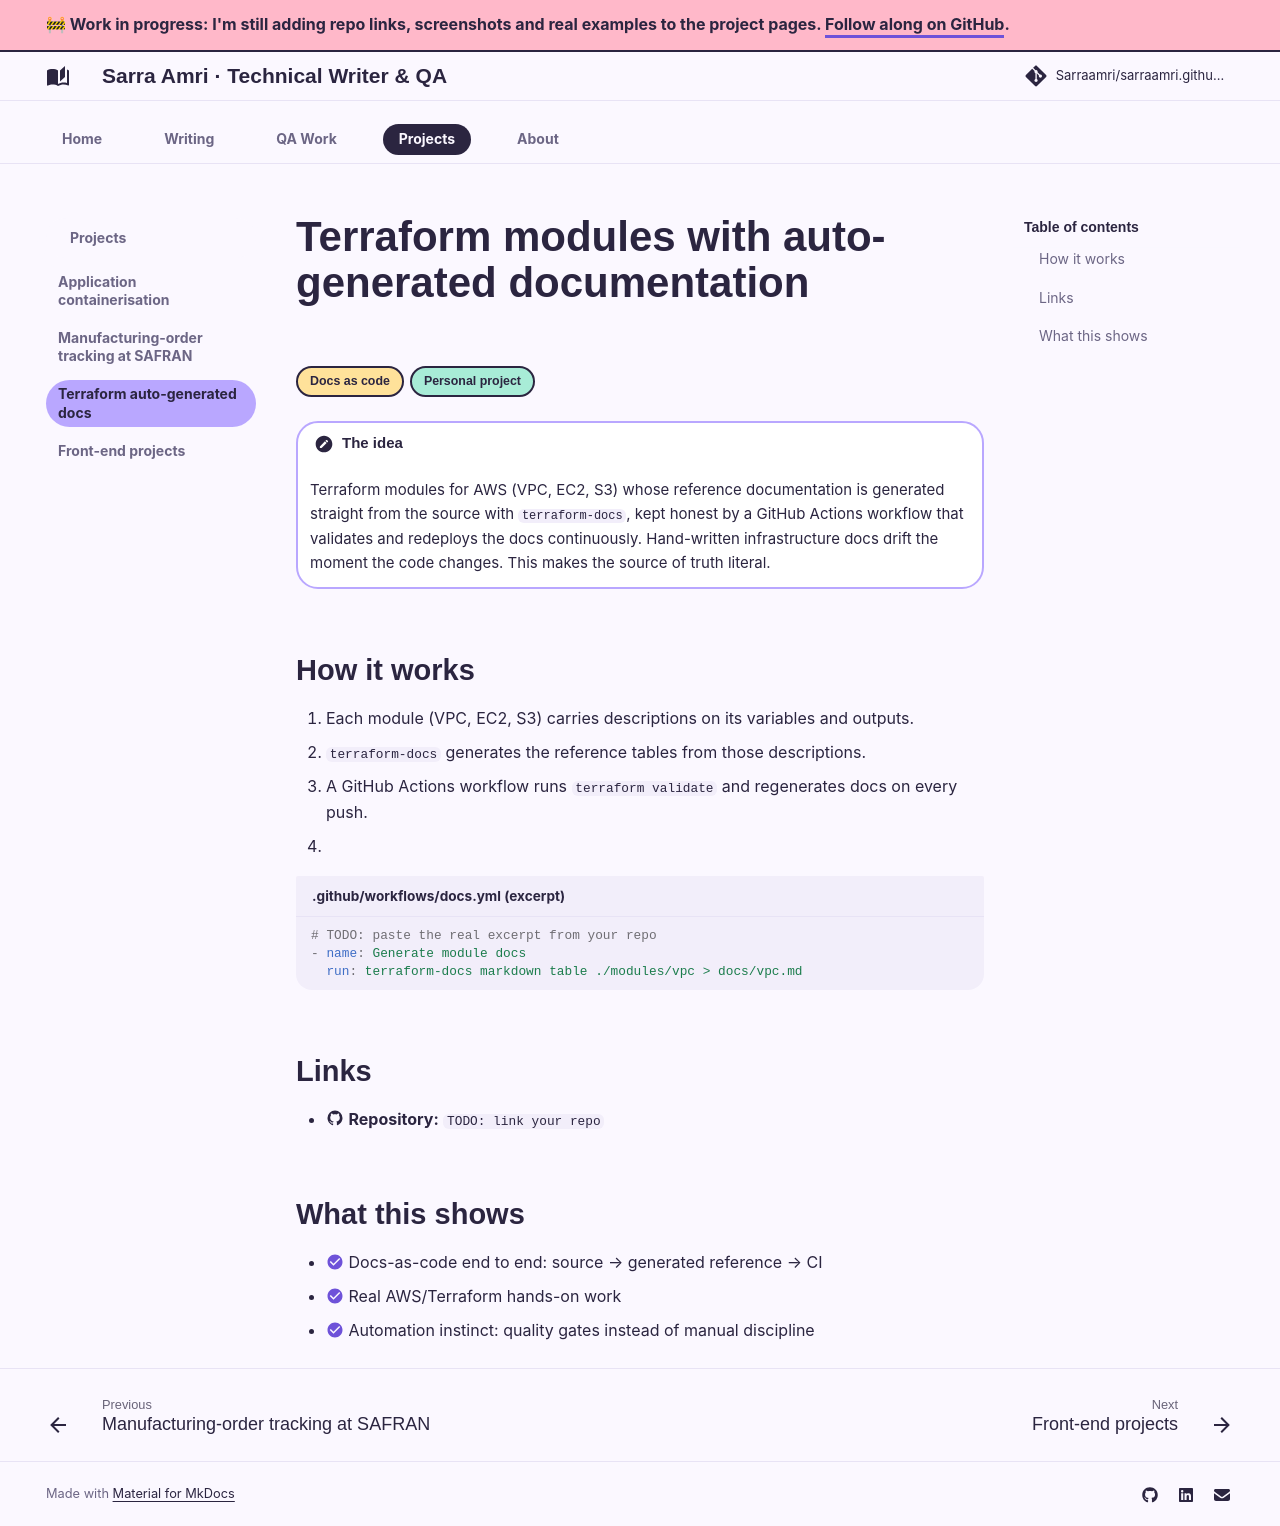

repository: Sarraamri/sarraamri.github.io · page: projects/terraform-docs/index.html · generator: mkdocs

# Terraform modules with auto-generated documentation

<span class="badge b-doc">Docs as code</span><span class="badge b-perso">Personal project</span>

!!! note "The idea"
    Terraform modules for AWS (VPC, EC2, S3) whose reference documentation is generated straight
    from the source with `terraform-docs`, kept honest by a GitHub Actions workflow that validates
    and redeploys the docs continuously. Hand-written infrastructure docs drift the moment the
    code changes. This makes the source of truth literal.

## How it works

1. Each module (VPC, EC2, S3) carries descriptions on its variables and outputs.
2. `terraform-docs` generates the reference tables from those descriptions.
3. A GitHub Actions workflow runs `terraform validate` and regenerates docs on every push.
4. <!-- TODO if true: the workflow fails when generated docs are out of date, so drift becomes a broken build. -->

```yaml title=".github/workflows/docs.yml (excerpt)"
# TODO: paste the real excerpt from your repo
- name: Generate module docs
  run: terraform-docs markdown table ./modules/vpc > docs/vpc.md
```

## Links

- :material-github: **Repository:** `TODO: link your repo`

## What this shows

- :material-check-circle:{ .sa-check } Docs-as-code end to end: source → generated reference → CI
- :material-check-circle:{ .sa-check } Real AWS/Terraform hands-on work
- :material-check-circle:{ .sa-check } Automation instinct: quality gates instead of manual discipline
